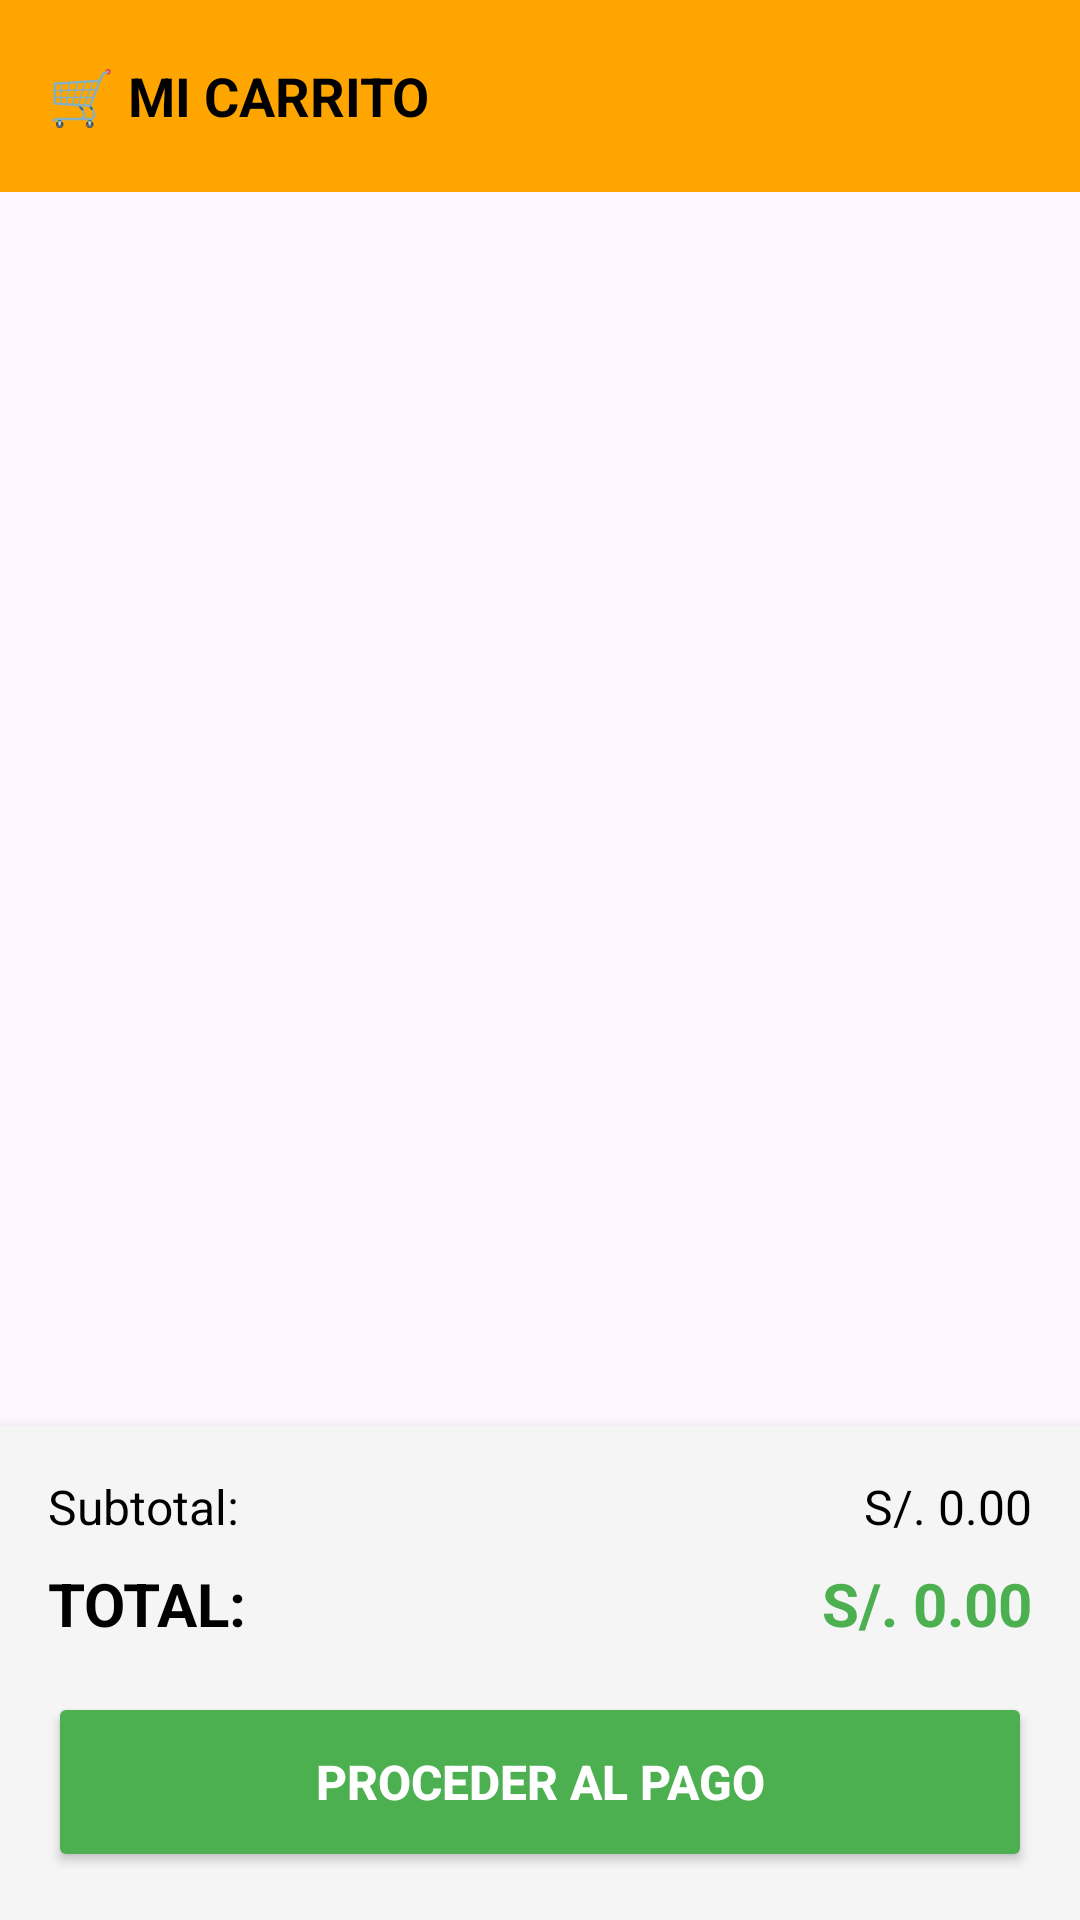

Here is an Android app screen rendered from its layout file. Give the layout XML and the strings, colors and styles it references.
<!-- AndroidManifest.xml: application theme Theme.Proyecto -->
<!-- res/layout/activity_carrito.xml -->
<?xml version="1.0" encoding="utf-8"?>
<androidx.constraintlayout.widget.ConstraintLayout
    xmlns:android="http://schemas.android.com/apk/res/android"
    xmlns:app="http://schemas.android.com/apk/res-auto"
    xmlns:tools="http://schemas.android.com/tools"
    android:layout_width="match_parent"
    android:layout_height="match_parent"
    tools:context=".CarritoActivity">

    
    <androidx.appcompat.widget.Toolbar
        android:id="@+id/toolbar"
        android:layout_width="match_parent"
        android:layout_height="?attr/actionBarSize"
        android:background="#FFA500"
        android:elevation="4dp"
        app:layout_constraintTop_toTopOf="parent">

        <TextView
            android:layout_width="wrap_content"
            android:layout_height="wrap_content"
            android:text="🛒 MI CARRITO"
            android:textColor="@android:color/black"
            android:textSize="18sp"
            android:textStyle="bold" />

    </androidx.appcompat.widget.Toolbar>

    
    <androidx.recyclerview.widget.RecyclerView
        android:id="@+id/rvCarrito"
        android:layout_width="match_parent"
        android:layout_height="0dp"
        app:layout_constraintTop_toBottomOf="@id/toolbar"
        app:layout_constraintBottom_toTopOf="@id/layoutResumen"
        app:layout_constraintStart_toStartOf="parent"
        app:layout_constraintEnd_toEndOf="parent" />

    
    <LinearLayout
        android:id="@+id/layoutCarritoVacio"
        android:layout_width="wrap_content"
        android:layout_height="wrap_content"
        android:orientation="vertical"
        android:gravity="center"
        android:visibility="gone"
        app:layout_constraintTop_toTopOf="parent"
        app:layout_constraintBottom_toBottomOf="parent"
        app:layout_constraintStart_toStartOf="parent"
        app:layout_constraintEnd_toEndOf="parent">

        <TextView
            android:layout_width="wrap_content"
            android:layout_height="wrap_content"
            android:text="🛒"
            android:textSize="80sp"
            android:layout_marginBottom="16dp" />

        <TextView
            android:layout_width="wrap_content"
            android:layout_height="wrap_content"
            android:text="Tu carrito está vacío"
            android:textSize="18sp"
            android:textColor="@android:color/darker_gray" />

    </LinearLayout>

    
    <LinearLayout
        android:id="@+id/layoutResumen"
        android:layout_width="match_parent"
        android:layout_height="wrap_content"
        android:orientation="vertical"
        android:padding="16dp"
        android:background="#F5F5F5"
        android:elevation="8dp"
        app:layout_constraintBottom_toBottomOf="parent"
        app:layout_constraintStart_toStartOf="parent"
        app:layout_constraintEnd_toEndOf="parent">

        
        <LinearLayout
            android:layout_width="match_parent"
            android:layout_height="wrap_content"
            android:orientation="horizontal"
            android:layout_marginBottom="8dp">

            <TextView
                android:layout_width="0dp"
                android:layout_height="wrap_content"
                android:layout_weight="1"
                android:text="Subtotal:"
                android:textSize="16sp"
                android:textColor="@android:color/black" />

            <TextView
                android:id="@+id/tvSubtotal"
                android:layout_width="wrap_content"
                android:layout_height="wrap_content"
                android:text="S/. 0.00"
                android:textSize="16sp"
                android:textColor="@android:color/black" />

        </LinearLayout>

        
        <LinearLayout
            android:layout_width="match_parent"
            android:layout_height="wrap_content"
            android:orientation="horizontal"
            android:layout_marginBottom="16dp">

            <TextView
                android:layout_width="0dp"
                android:layout_height="wrap_content"
                android:layout_weight="1"
                android:text="TOTAL:"
                android:textSize="20sp"
                android:textStyle="bold"
                android:textColor="@android:color/black" />

            <TextView
                android:id="@+id/tvTotal"
                android:layout_width="wrap_content"
                android:layout_height="wrap_content"
                android:text="S/. 0.00"
                android:textSize="20sp"
                android:textStyle="bold"
                android:textColor="#4CAF50" />

        </LinearLayout>

        
        <Button
            android:id="@+id/btnProcederPago"
            android:layout_width="match_parent"
            android:layout_height="60dp"
            android:text="PROCEDER AL PAGO"
            android:textSize="16sp"
            android:textStyle="bold"
            android:textColor="@android:color/white"
            android:backgroundTint="#4CAF50" />

    </LinearLayout>

</androidx.constraintlayout.widget.ConstraintLayout>
<!-- resources referenced by this layout -->
<resources>
  <style name="Theme.Proyecto" parent="Base.Theme.Proyecto" />
  <style name="Base.Theme.Proyecto" parent="Theme.Material3.DayNight.NoActionBar">
          
          
      </style>
</resources>
